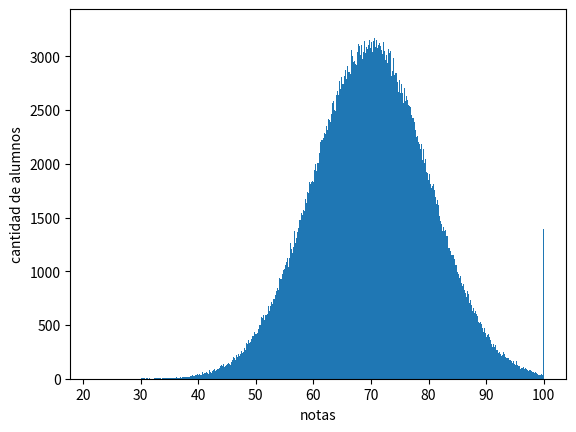

This figure's Python source:
import matplotlib.pyplot as plt
import numpy as np


scores = np.random.normal(loc= 70, scale = 10, size= 1000000)
scores= np.clip(scores, 0, 100)

plt.hist(scores, bins=1000)
plt.xlabel('notas')
plt.ylabel('cantidad de alumnos')

plt.show() 
